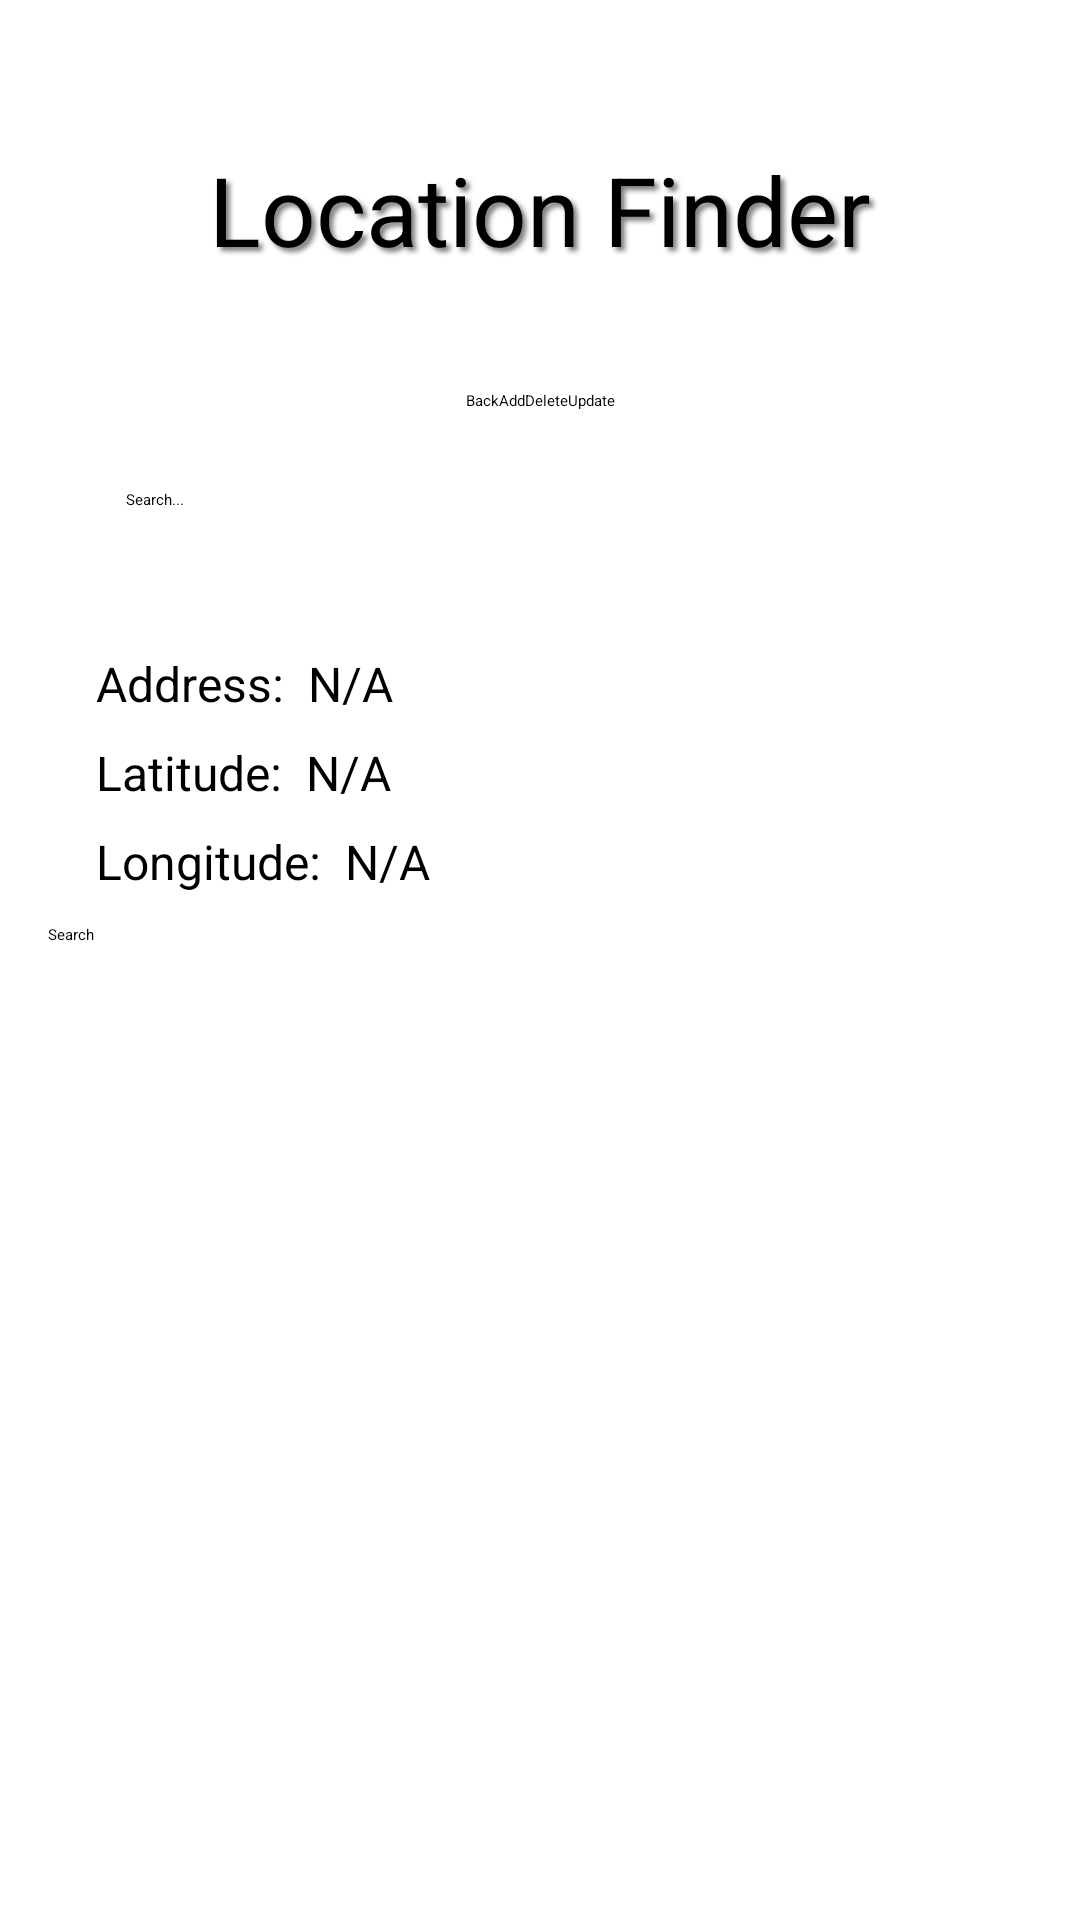

Here is an Android app screen rendered from its layout file. Give the layout XML and the strings, colors and styles it references.
<!-- AndroidManifest.xml: application theme Theme.LocationFinder -->
<!-- res/layout/location_finder_page.xml -->
<androidx.constraintlayout.widget.ConstraintLayout xmlns:android="http://schemas.android.com/apk/res/android"
    android:layout_width="match_parent"
    android:layout_height="match_parent"
    xmlns:app="http://schemas.android.com/apk/res-auto"
    android:background="@drawable/nature">

    <TextView
        android:id="@+id/name"
        android:layout_width="wrap_content"
        android:layout_height="wrap_content"
        android:text="@string/locationfinder"
        android:textSize="32sp"
        android:layout_marginTop="20dp"
        android:gravity="center"
        android:shadowColor="#80000000"
        android:shadowDx="4"
        android:shadowDy="4"
        android:shadowRadius="4"
        android:background="@drawable/oval_background"
        app:layout_constraintTop_toTopOf="parent"
        app:layout_constraintStart_toStartOf="parent"
        app:layout_constraintEnd_toEndOf="parent"/>

    <LinearLayout
        android:id="@+id/linearLayout"
        style="?android:attr/buttonBarStyle"
        android:layout_width="wrap_content"
        android:layout_height="wrap_content"
        android:orientation="horizontal"
        app:layout_constraintTop_toBottomOf="@id/name"
        app:layout_constraintStart_toStartOf="parent"
        app:layout_constraintEnd_toEndOf="parent"
        android:layout_marginTop="10dp">

        <Button
            android:id="@+id/back_button"
            style="?android:attr/buttonBarButtonStyle"
            android:layout_width="wrap_content"
            android:layout_height="wrap_content"
            android:text="@string/back" />

        <Button
            android:id="@+id/add_button"
            style="?android:attr/buttonBarButtonStyle"
            android:layout_width="wrap_content"
            android:layout_height="wrap_content"
            android:text="@string/add" />

        <Button
            android:id="@+id/delete_button"
            style="?android:attr/buttonBarButtonStyle"
            android:layout_width="wrap_content"
            android:layout_height="wrap_content"
            android:text="@string/delete" />

        <Button
            android:id="@+id/update_button"
            style="?android:attr/buttonBarButtonStyle"
            android:layout_width="wrap_content"
            android:layout_height="wrap_content"
            android:text="@string/update"/>
    </LinearLayout>

    <View
        android:id="@+id/white_box"
        android:layout_width="0dp"
        android:layout_height="0dp"
        android:background="#FFFFFF"
        app:layout_constraintTop_toBottomOf="@id/linearLayout"
        app:layout_constraintStart_toStartOf="parent"
        app:layout_constraintEnd_toEndOf="parent"
        app:layout_constraintBottom_toBottomOf="parent"
        android:layout_marginStart="16dp"
        android:layout_marginEnd="16dp"
        android:layout_marginBottom="16dp"/>

    <EditText
        android:id="@+id/search_bar"
        android:layout_width="100dp"
        android:layout_height="48dp"
        android:autofillHints=""
        android:hint="@string/search1"
        android:padding="10dp"
        android:background="@drawable/search_bar_background"
        android:inputType="text"
        app:layout_constraintTop_toTopOf="@id/white_box"
        app:layout_constraintStart_toStartOf="@id/white_box"
        android:layout_marginTop="16dp"
        android:layout_marginStart="16dp"/>

    <TextView
        android:id="@+id/address_label"
        android:layout_width="wrap_content"
        android:layout_height="wrap_content"
        android:text="@string/address1"
        android:textSize="16sp"
        android:textColor="#000000"
        app:layout_constraintTop_toBottomOf="@id/search_bar"
        app:layout_constraintStart_toStartOf="@id/search_bar"
        android:layout_marginTop="16dp"/>

    <TextView
        android:id="@+id/address_value"
        android:layout_width="wrap_content"
        android:layout_height="wrap_content"
        android:text="@string/n_a1"
        android:textSize="16sp"
        android:textColor="#000000"
        app:layout_constraintTop_toTopOf="@id/address_label"
        app:layout_constraintStart_toEndOf="@id/address_label"
        android:layout_marginStart="8dp"/>

    <TextView
        android:id="@+id/latitude_label"
        android:layout_width="wrap_content"
        android:layout_height="wrap_content"
        android:text="@string/latitude1"
        android:textSize="16sp"
        android:textColor="#000000"
        app:layout_constraintTop_toBottomOf="@id/address_label"
        app:layout_constraintStart_toStartOf="@id/address_label"
        android:layout_marginTop="8dp"/>

    <TextView
        android:id="@+id/latitude_value"
        android:layout_width="wrap_content"
        android:layout_height="wrap_content"
        android:text="@string/n_a2"
        android:textSize="16sp"
        android:textColor="#000000"
        app:layout_constraintTop_toTopOf="@id/latitude_label"
        app:layout_constraintStart_toEndOf="@id/latitude_label"
        android:layout_marginStart="8dp"/>

    <TextView
        android:id="@+id/longitude_label"
        android:layout_width="wrap_content"
        android:layout_height="wrap_content"
        android:text="@string/longitude"
        android:textSize="16sp"
        android:textColor="#000000"
        app:layout_constraintTop_toBottomOf="@id/latitude_label"
        app:layout_constraintStart_toStartOf="@id/latitude_label"
        android:layout_marginTop="8dp"/>

    <TextView
        android:id="@+id/longitude_value"
        android:layout_width="wrap_content"
        android:layout_height="wrap_content"
        android:text="@string/n_a3"
        android:textSize="16sp"
        android:textColor="#000000"
        app:layout_constraintTop_toTopOf="@id/longitude_label"
        app:layout_constraintStart_toEndOf="@id/longitude_label"
        android:layout_marginStart="8dp"/>

    <Button
        android:id="@+id/search_button"
        android:layout_width="wrap_content"
        android:layout_height="wrap_content"
        android:text="@string/search3"
        app:layout_constraintTop_toBottomOf="@id/longitude_value"
        app:layout_constraintStart_toStartOf="@id/white_box"
        android:layout_marginTop="10dp"/>


</androidx.constraintlayout.widget.ConstraintLayout>
<!-- resources referenced by this layout -->
<resources>
  <!-- drawable oval_background (drawable) -->
  <?xml version="1.0" encoding="utf-8"?>
      <shape xmlns:android="http://schemas.android.com/apk/res/android"
          android:shape="oval">
          <solid android:color="#FFFFFF" />
          <corners android:radius="200dp" />
          <size android:width="300dp" android:height="100dp" />
      </shape>
  <!-- drawable search_bar_background (drawable) -->
  <?xml version="1.0" encoding="utf-8"?>
  <selector xmlns:android="http://schemas.android.com/apk/res/android">
      <shape xmlns:android="http://schemas.android.com/apk/res/android">
          <solid android:color="#C0C0C0" />
          <corners android:radius="10dp" />
          <stroke android:width="1dp" android:color="#AAAAAA" />
      </shape>
  </selector>
  <string name="add">Add</string>
  <string name="address1">Address:</string>
  <string name="back">Back</string>
  <string name="delete">Delete</string>
  <string name="latitude1">Latitude:</string>
  <string name="locationfinder">Location Finder</string>
  <string name="longitude">Longitude:</string>
  <string name="n_a1">N/A</string>
  <string name="n_a2">N/A</string>
  <string name="n_a3">N/A</string>
  <string name="search1">Search...</string>
  <string name="search3">Search</string>
  <string name="update">Update</string>
</resources>
